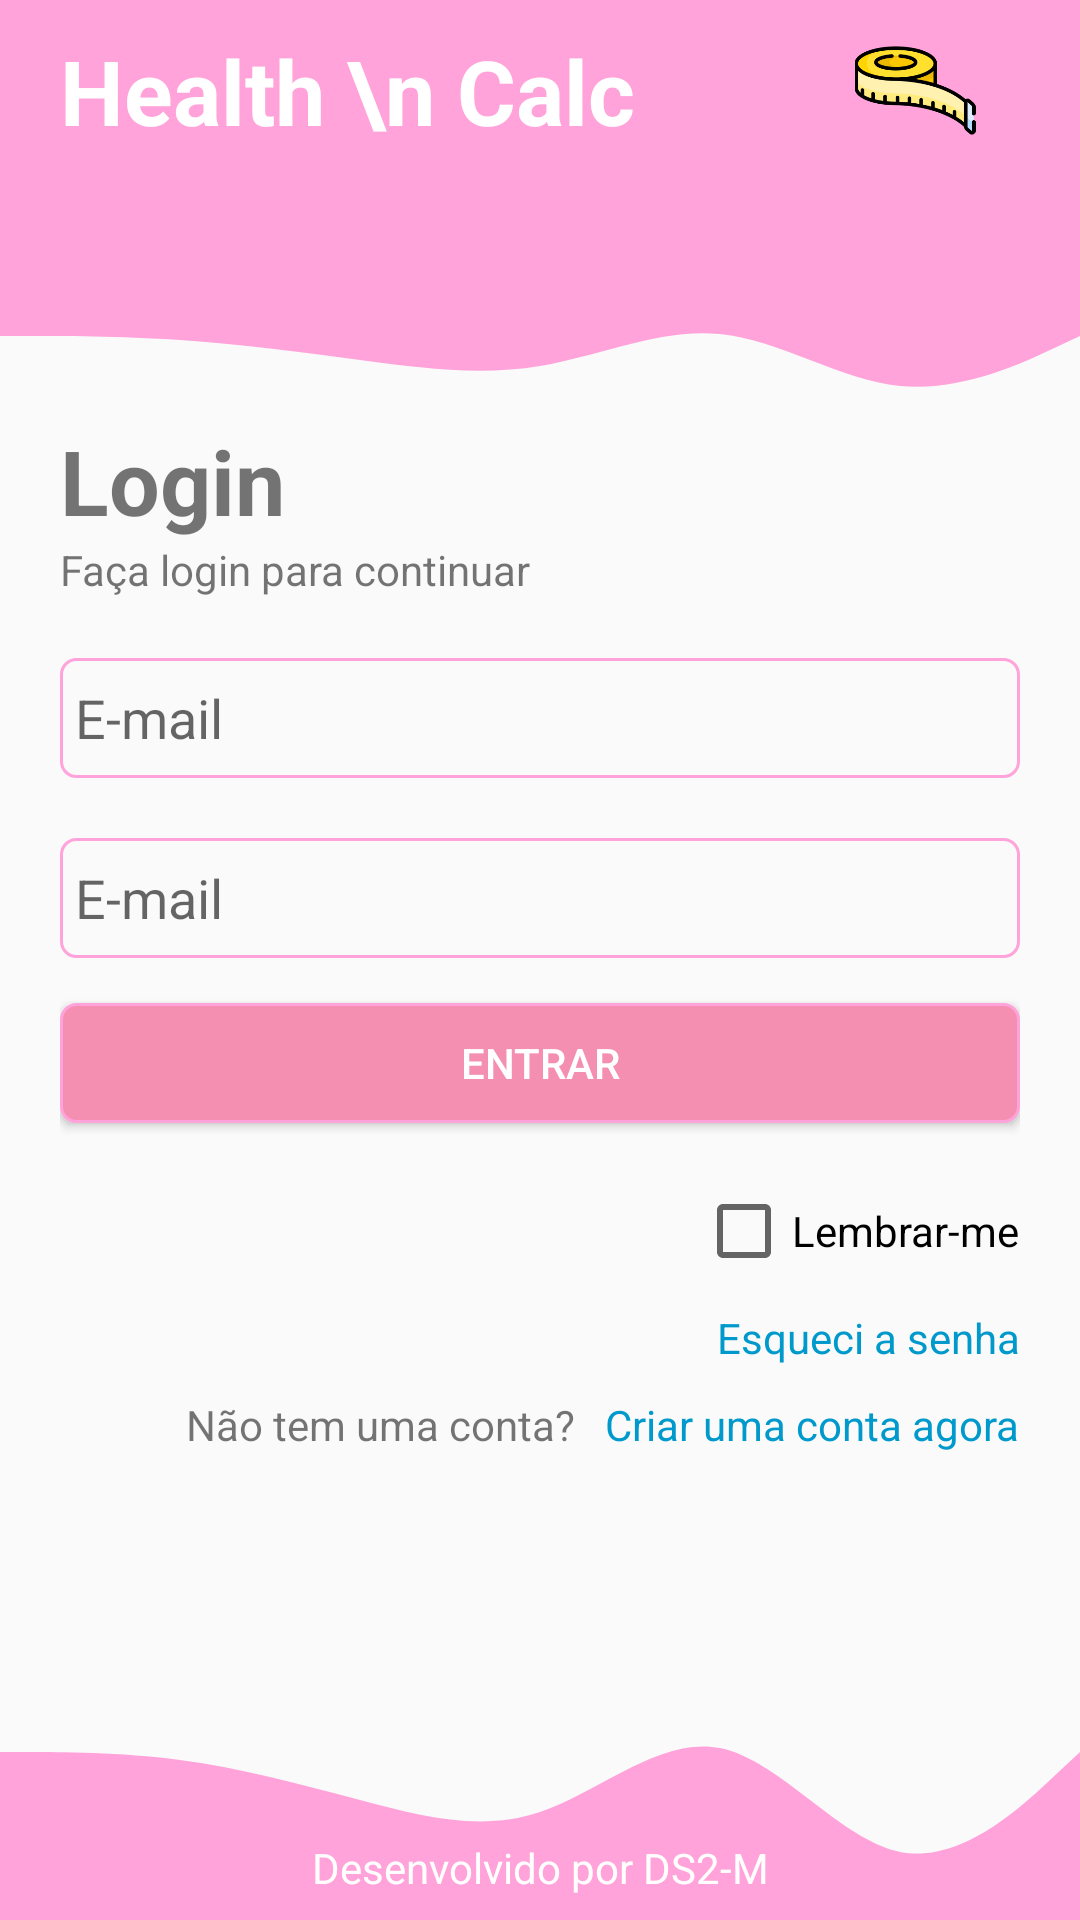

Android layout source for this screen:
<!-- AndroidManifest.xml: application theme Theme.PrimeiroApp -->
<!-- res/layout/activity_login.xml -->
<?xml version="1.0" encoding="utf-8"?>
<RelativeLayout
    xmlns:android="http://schemas.android.com/apk/res/android"
    xmlns:app="http://schemas.android.com/apk/res-auto"
    xmlns:tools="http://schemas.android.com/tools"
    android:layout_width="match_parent"
    android:layout_height="match_parent"
    tools:context=".LoginActivity">

    <RelativeLayout
        xmlns:android="http://schemas.android.com/apk/res/android"
        xmlns:app="http://schemas.android.com/apk/res-auto"
        xmlns:tools="http://schemas.android.com/tools"
        android:layout_width="match_parent"
        android:layout_height="match_parent"
        tools:context=".LoginActivity">


        <LinearLayout
            android:id="@+id/ll_header"
            android:orientation="horizontal"
            android:layout_width="match_parent"
            android:layout_height="100dp"
            android:layout_alignParentTop="true"
            android:background="#FFA3DA"
            android:paddingTop="10dp"
            android:paddingStart="20dp"
            android:paddingEnd="20dp">

            <RelativeLayout
                android:layout_width="match_parent"
                android:layout_height="match_parent">

                <TextView
                    android:layout_width="wrap_content"
                    android:layout_height="wrap_content"
                    android:id="@+id/textViewTitulo"
                    android:text="Health \n Calc"
                    android:textStyle="bold"
                    android:textSize="30sp"
                    android:textColor="@color/white"
                    android:textAlignment="textEnd"
                    android:layout_alignParentStart="true"

                    />

                <ImageView
                    android:layout_width="70dp"
                    android:layout_height="70dp"
                    android:id="@+id/imageViewFitaMetrica"
                    android:src="@drawable/fita_metrica"
                    android:layout_alignBottom="@id/textViewTitulo"
                    android:layout_alignParentEnd="true"
                    />
            </RelativeLayout>

        </LinearLayout>

        <ImageView
            android:layout_width="match_parent"
            android:layout_height="40dp"
            android:id="@+id/imageViewWaveTop"
            android:src="@drawable/ic_wave_top"
            android:scaleType="fitXY"
            android:layout_below="@id/ll_header"
            />

        <LinearLayout
            android:layout_width="match_parent"
            android:layout_height="wrap_content"
            android:orientation="vertical"
            android:id="@+id/ll_conteudoPrincipal"
            android:layout_below= "@id/imageViewWaveTop"
            android:layout_above="@+id/imageViewWaveBottom"
            android:paddingStart="20dp"
            android:paddingEnd="20dp"
            android:layout_marginBottom="20dp">

            <TextView
                android:layout_width="wrap_content"
                android:layout_height="wrap_content"
                android:id="@+id/txtVwLogin"
                android:text="Login"
                android:textStyle="bold"
                android:textSize="30sp"
                android:layout_alignBottom="@id/imageViewWaveTop"
                />

            <TextView
                android:layout_width="wrap_content"
                android:layout_height="wrap_content"
                android:text="Faça login para continuar"
                android:layout_alignBottom="@id/txtVwLogin"
                android:layout_marginBottom="20dp"
                />

            <EditText
                android:id="@+id/edit_text_email"
                android:layout_width="match_parent"
                android:layout_height="40dp"
                android:hint="E-mail"
                android:drawableStart="@drawable/email_icon"
                android:drawablePadding="7dp"
                android:drawableTint="#FFA3DA"
                android:padding="5dp"
                android:layout_marginBottom="20dp"
                android:background="@drawable/edit_text_login_background"
                />

            <EditText
                android:id="@+id/edit_text_senha"
                android:layout_width="match_parent"
                android:layout_height="40dp"
                android:hint="E-mail"
                android:drawableStart="@drawable/senha_icon"
                android:drawablePadding="7dp"
                android:drawableTint="#FFA3DA"
                android:padding="5dp"
                android:layout_marginBottom="15dp"
                android:background="@drawable/edit_text_login_background"
                />

            <Button
                android:layout_width="match_parent"
                android:layout_height="40dp"
                android:text="Entrar"
                android:textColor="@color/white"
                android:background="@drawable/button_login_backgound"
                />


            <CheckBox
                android:layout_width="wrap_content"
                android:layout_height="wrap_content"
                android:text="Lembrar-me"
                android:layout_marginTop="20dp"
                android:layout_marginBottom="10dp"
                android:layout_gravity="end"/>

            <TextView
                android:layout_width="wrap_content"
                android:layout_height="wrap_content"
                android:text="Esqueci a senha"
                android:textColor="@android:color/holo_blue_dark"
                android:layout_marginBottom="10dp"
                android:layout_gravity="end"/>

            <LinearLayout
                android:layout_width="match_parent"
                android:layout_height="wrap_content"
                android:orientation="horizontal"
                android:gravity="end">

                <TextView
                    android:layout_width="wrap_content"
                    android:layout_height="wrap_content"
                    android:text="Não tem uma conta?"
                    android:layout_marginEnd="10dp"/>
                <TextView
                    android:id="@+id/tv_criar_conta"
                    android:layout_width="wrap_content"
                    android:layout_height="wrap_content"
                    android:text="Criar uma conta agora"
                    android:textColor="@android:color/holo_blue_dark"/>

            </LinearLayout>
        </LinearLayout>

        <ImageView
            android:layout_width="wrap_content"
            android:layout_height="80dp"
            android:id="@+id/imageViewWaveBottom"
            android:src="@drawable/ic_wave_bottom"
            android:layout_alignParentBottom="true"
            android:scaleType="fitXY"
            />
        <TextView
            android:layout_width="match_parent"
            android:layout_height="wrap_content"
            android:text="Desenvolvido por DS2-M"
            android:layout_alignParentBottom="true"
            android:gravity="center"
            android:textColor="@color/white"
            android:layout_marginBottom="8dp"
            />



    </RelativeLayout>


</RelativeLayout>
<!-- resources referenced by this layout -->
<resources>
  <color name="white">#FFFFFFFF</color>
  <!-- drawable button_login_backgound (drawable) -->
  <?xml version="1.0" encoding="utf-8"?>
  <shape android:shape="rectangle"
      xmlns:android="http://schemas.android.com/apk/res/android">
  
      <stroke
          android:color="#FFA3DA"
          android:width="1dp"
          />
      <solid
          android:color="@color/pink_700"/>
  
      <corners
          android:radius="5dp"
          />
  
  </shape>
  <!-- drawable edit_text_login_background (drawable) -->
  <?xml version="1.0" encoding="utf-8"?>
  <shape android:shape="rectangle"
      xmlns:android="http://schemas.android.com/apk/res/android">
  
      <solid
          android:color="@android:color/transparent"
          />
      <stroke
          android:color="#FFA3DA"
          android:width="1dp"
          />
      <corners
          android:radius="5dp"
          />
  
  
  </shape>
  <!-- drawable fita_metrica: png bitmap (drawable-v24, 13771 bytes) -->
  <!-- drawable ic_wave_bottom (drawable) -->
  <vector xmlns:android="http://schemas.android.com/apk/res/android"
      android:width="1440dp"
      android:height="320dp"
      android:viewportWidth="1440"
      android:viewportHeight="320">
    <path
        android:pathData="M0,96L40,96C80,96 160,96 240,106.7C320,117 400,139 480,160C560,181 640,203 720,176C800,149 880,75 960,90.7C1040,107 1120,213 1200,229.3C1280,245 1360,171 1400,133.3L1440,96L1440,320L1400,320C1360,320 1280,320 1200,320C1120,320 1040,320 960,320C880,320 800,320 720,320C640,320 560,320 480,320C400,320 320,320 240,320C160,320 80,320 40,320L0,320Z"
        android:fillColor="#FFA3DA"/>
  </vector>
  <!-- drawable ic_wave_top (drawable) -->
  <vector xmlns:android="http://schemas.android.com/apk/res/android"
      android:width="1440dp"
      android:height="320dp"
      android:viewportWidth="1440"
      android:viewportHeight="320">
    <path
        android:pathData="M0,96L40,96C80,96 160,96 240,106.7C320,117 400,139 480,160C560,181 640,203 720,176C800,149 880,75 960,90.7C1040,107 1120,213 1200,229.3C1280,245 1360,171 1400,133.3L1440,96L1440,0L1400,0C1360,0 1280,0 1200,0C1120,0 1040,0 960,0C880,0 800,0 720,0C640,0 560,0 480,0C400,0 320,0 240,0C160,0 80,0 40,0L0,0Z"
        android:fillColor="#FFA3DA"/>
  </vector>
  <style name="Theme.PrimeiroApp" parent="Theme.AppCompat.DayNight.DarkActionBar">
          
          <item name="colorPrimary">@color/pink_500</item>
          <item name="colorPrimaryVariant">@color/pink_700</item>
          <item name="colorOnPrimary">@color/white</item>
          
          <item name="colorSecondary">@color/pink_100</item>
          <item name="colorSecondaryVariant">@color/pink_700</item>
          <item name="colorOnSecondary">@color/black</item>
          
          <item name="android:statusBarColor" tools:targetApi="l">?attr/colorPrimaryVariant</item>
          
      </style>
  <color name="pink_700">#f48fb1</color>
  <color name="pink_500">#FFA3DA</color>
  <color name="pink_100">#FFC1E5</color>
  <color name="black">#FF000000</color>
</resources>
